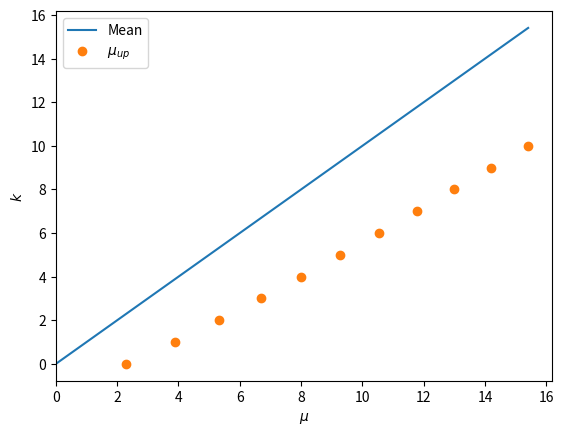

Here is the Python script that generated this plot:
confidence_level = 0.9

import numpy as np
kmax = 10
k = np.arange(0, kmax+1)

from scipy.stats import poisson
from scipy.optimize import brentq


upper_limit = []

for k_i in k:
   
    # CDF complement minus the target confidence level 
    def f(mu):
        # fixed random variable and free parameter mu as in a likelihood function
        return poisson.sf(k_i, mu) - confidence_level

    # Searching the value of mu that sets the CDF complement equal to the target confidence level
    mu_i =  brentq(f, a=0, b=100)

    # This is the upper limit for the observed k_i
    upper_limit.append(mu_i)

import pandas as pd
df = pd.DataFrame({"$\mu_{up}$": upper_limit}, index=k)
df.index.name = "k"
df

import matplotlib.pyplot as plt
fig, ax = plt.subplots()
ax.set_xlabel("$\mu$")
ax.set_ylabel("$k$")
mu = np.linspace(0, upper_limit[-1], 100)
ax.plot(mu, mu, label="Mean")
ax.plot(upper_limit, k, ls='', marker='o', label="$\mu_{up}$")
ax.set_xlim(left=0)
ax.legend()